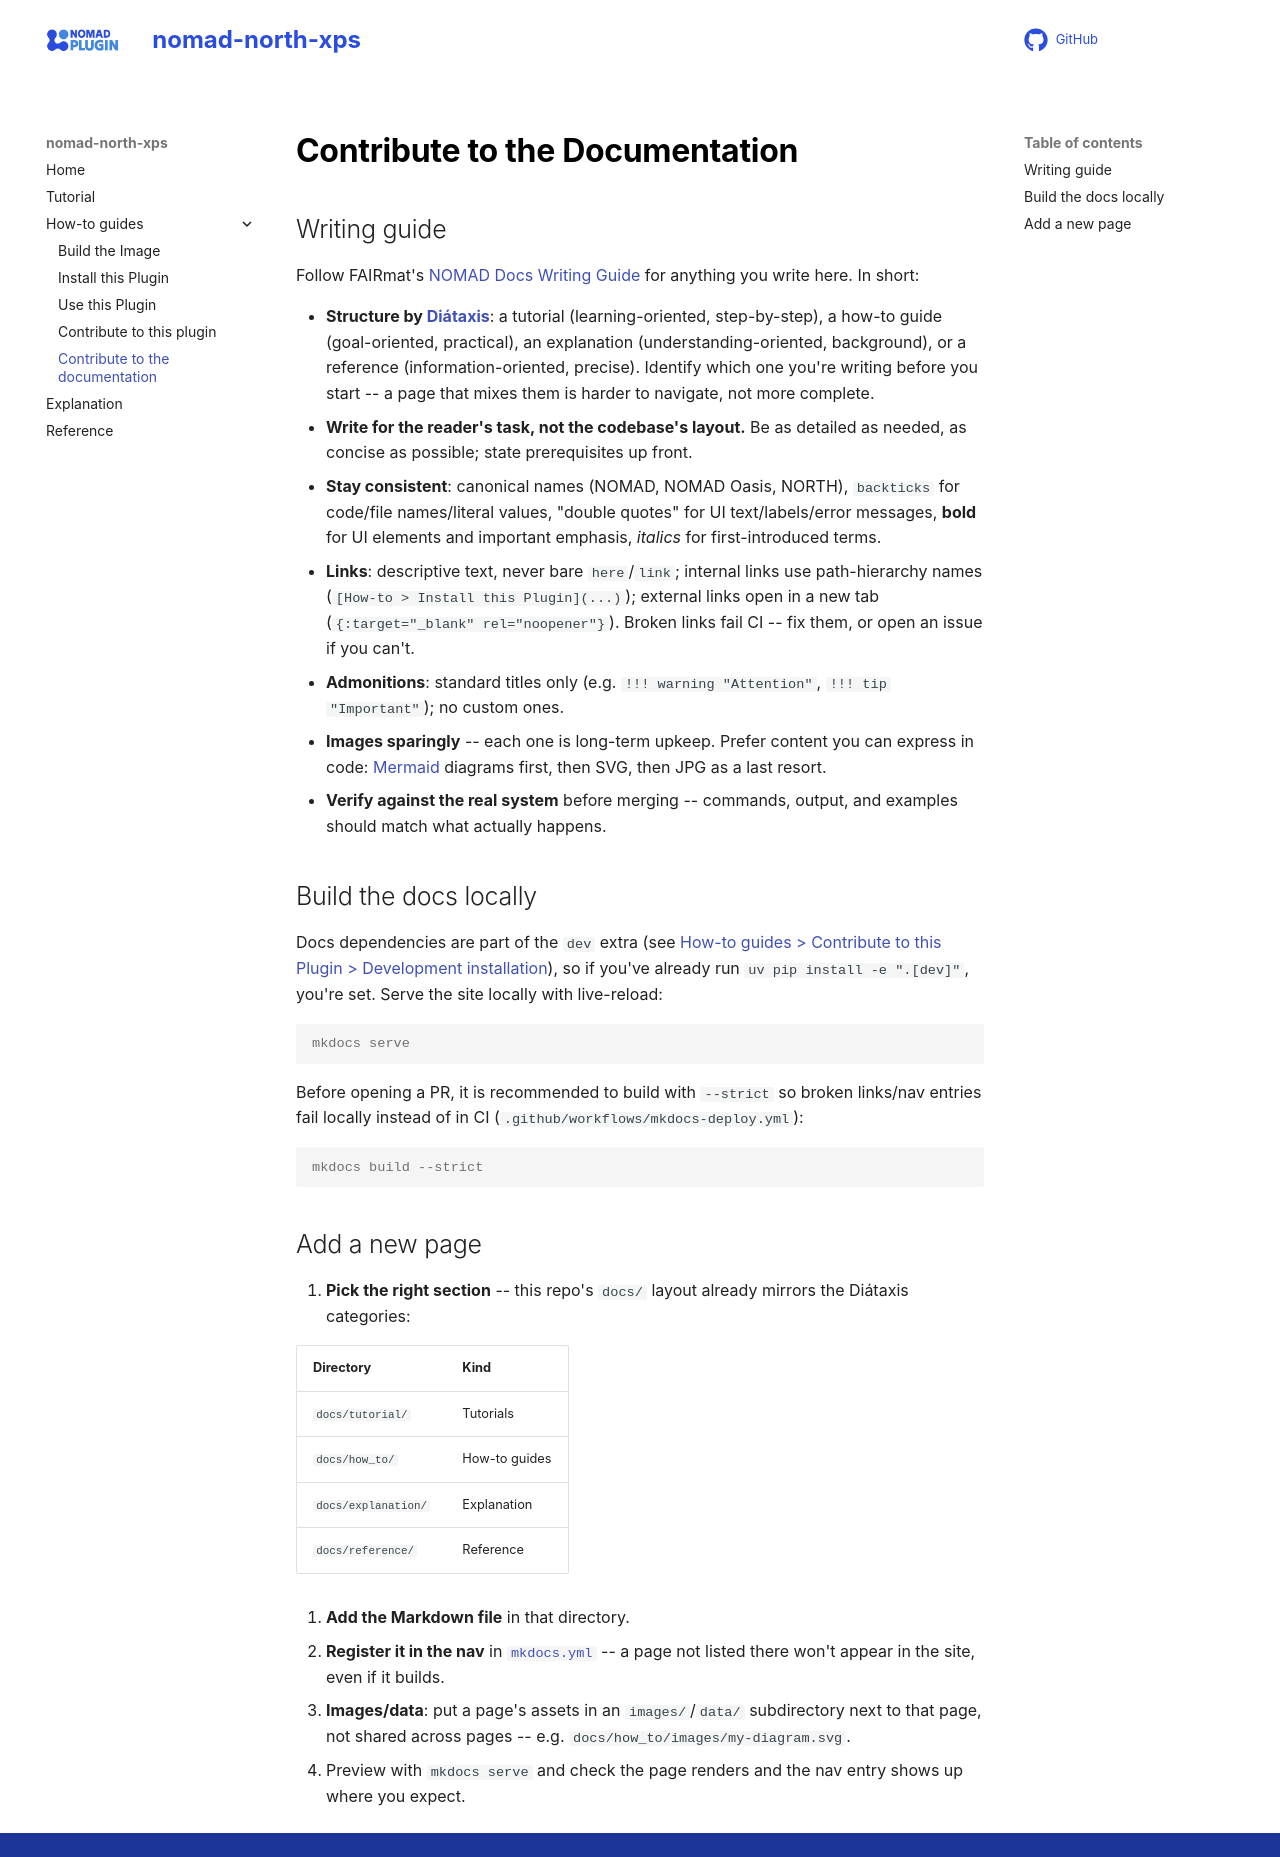

repository: lukaspie/nomad-north-xps · page: how_to/contribute_to_the_documentation.html · generator: mkdocs

# Contribute to the Documentation

## Writing guide

Follow FAIRmat's [NOMAD Docs Writing Guide](https://github.com/FAIRmat-NFDI/nomad-docs/blob/main/docs/writing_guide.md){:target="_blank" rel="noopener"} for anything you write here. In short:

- **Structure by [Diátaxis](https://diataxis.fr/){:target="_blank" rel="noopener"}**: a tutorial (learning-oriented, step-by-step), a how-to guide (goal-oriented, practical), an explanation (understanding-oriented, background), or a reference (information-oriented, precise). Identify which one you're writing before you start -- a page that mixes them is harder to navigate, not more complete.
- **Write for the reader's task, not the codebase's layout.** Be as detailed as needed, as concise as possible; state prerequisites up front.
- **Stay consistent**: canonical names (NOMAD, NOMAD Oasis, NORTH), `backticks` for code/file names/literal values, "double quotes" for UI text/labels/error messages, **bold** for UI elements and important emphasis, *italics* for first-introduced terms.
- **Links**: descriptive text, never bare `here`/`link`; internal links use path-hierarchy names (`[How-to > Install this Plugin](...)`); external links open in a new tab (`{:target="_blank" rel="noopener"}`). Broken links fail CI -- fix them, or open an issue if you can't.
- **Admonitions**: standard titles only (e.g. `!!! warning "Attention"`, `!!! tip "Important"`); no custom ones.
- **Images sparingly** -- each one is long-term upkeep. Prefer content you can express in code: [Mermaid](https://mermaid.js.org/){:target="_blank" rel="noopener"} diagrams first, then SVG, then JPG as a last resort.
- **Verify against the real system** before merging -- commands, output, and examples should match what actually happens.

## Build the docs locally

Docs dependencies are part of the `dev` extra (see [How-to guides > Contribute to this Plugin > Development installation](contribute_to_this_plugin.md#development-installation)), so if you've already run `uv pip install -e ".[dev]"`, you're set. Serve the site locally with live-reload:

```console
mkdocs serve
```

Before opening a PR, it is recommended to build with `--strict` so broken links/nav entries fail locally instead of in CI (`.github/workflows/mkdocs-deploy.yml`):

```console
mkdocs build --strict
```

## Add a new page

1. **Pick the right section** -- this repo's `docs/` layout already mirrors the Diátaxis categories:

   | Directory | Kind |
   |---|---|
   | `docs/tutorial/` | Tutorials |
   | `docs/how_to/` | How-to guides |
   | `docs/explanation/` | Explanation |
   | `docs/reference/` | Reference |

2. **Add the Markdown file** in that directory.
3. **Register it in the nav** in [`mkdocs.yml`](https://github.com/FAIRmat-NFDI/nomad-north-xps/blob/main/mkdocs.yml){:target="_blank" rel="noopener"} -- a page not listed there won't appear in the site, even if it builds.
4. **Images/data**: put a page's assets in an `images/`/`data/` subdirectory next to that page, not shared across pages -- e.g. `docs/how_to/images/my-diagram.svg`.
5. Preview with `mkdocs serve` and check the page renders and the nav entry shows up where you expect.
